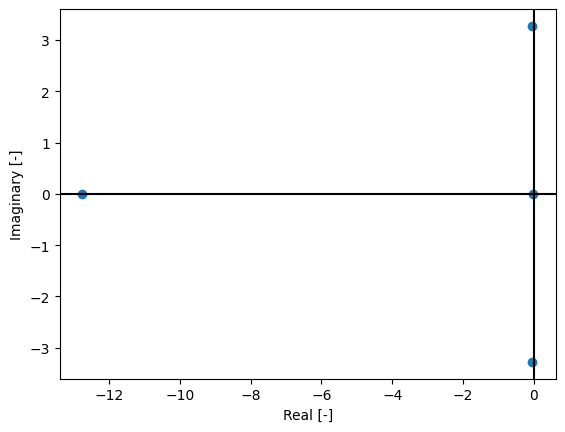

Data behind this chart, as committed beside it:
, Eigenvalue real, Eigenvalue imaginary, Damping ratio, Natural frequency
0, -12.75, 0.0, 1.0, 0.0
1, -0.047, 3.277, 0.014, 3.277
2, -0.018, 0.0, 1.0, 0.0
